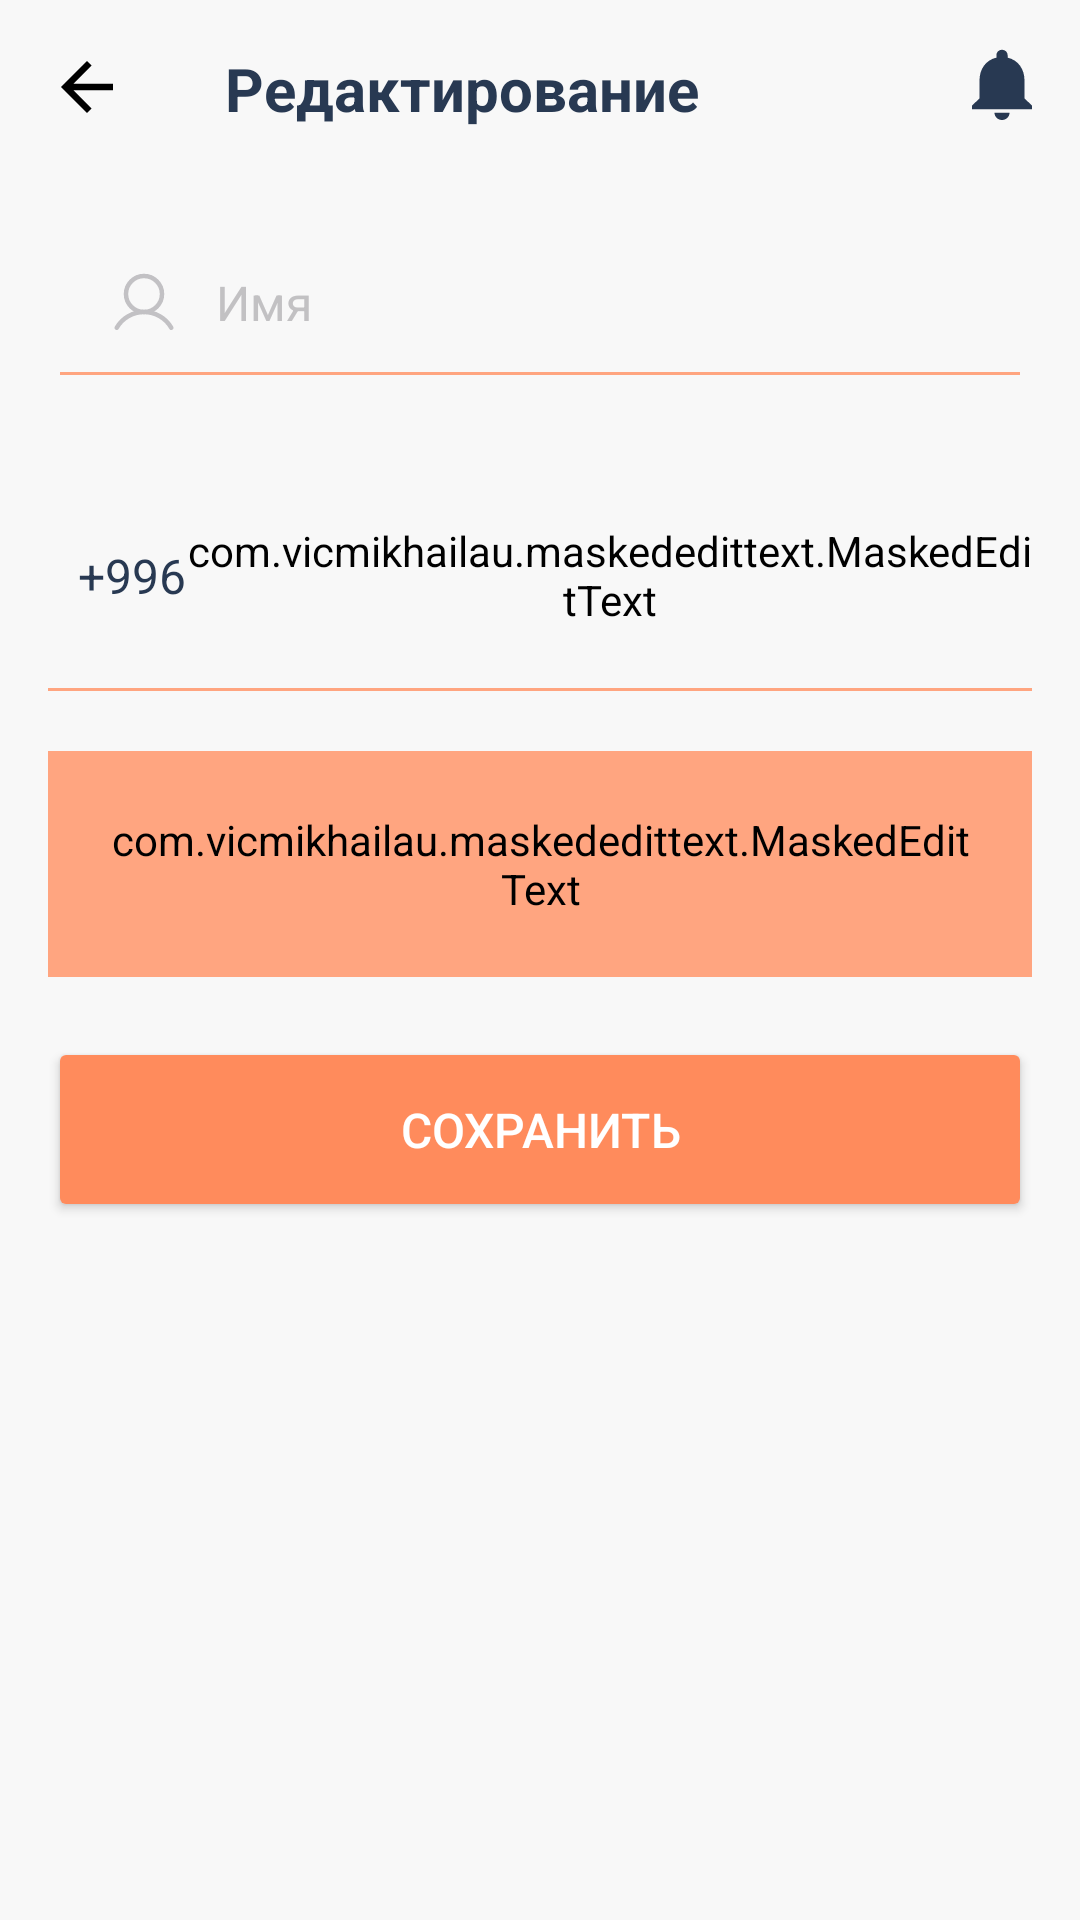

Here is an Android app screen rendered from its layout file. Give the layout XML and the strings, colors and styles it references.
<!-- AndroidManifest.xml: application theme Theme.Neocafe -->
<!-- res/layout/fragment_profile_edit.xml -->
<?xml version="1.0" encoding="utf-8"?>
<LinearLayout xmlns:android="http://schemas.android.com/apk/res/android"
    xmlns:tools="http://schemas.android.com/tools"
    xmlns:app="http://schemas.android.com/apk/res-auto"
    android:layout_width="match_parent"
    android:layout_height="match_parent"
    android:orientation="vertical"
    android:background="@color/client_main_background"
    tools:context=".fragments.profile.ProfileEditFragment">

    <LinearLayout
        android:id="@+id/topContainer"
        android:layout_width="match_parent"
        android:layout_height="wrap_content"
        android:orientation="horizontal"
        android:padding="16dp">

        <ImageButton
            android:id="@+id/arrowBackBtn"
            android:layout_width="wrap_content"
            android:layout_height="wrap_content"
            android:background="#00000000"
            android:src="@drawable/arrow_back" />

        <TextView
            android:layout_width="0dp"
            android:layout_height="wrap_content"
            android:layout_marginStart="33dp"
            android:layout_weight="1"
            android:text="@string/editing"
            android:textColor="@color/client_main"
            android:textSize="20sp"
            android:textStyle="bold" />

        <ImageButton
            android:id="@+id/toNotificationsBtn"
            android:layout_width="wrap_content"
            android:layout_height="wrap_content"
            android:background="#00000000"
            android:src="@drawable/notification_icon" />


    </LinearLayout>

    <LinearLayout
        android:layout_width="match_parent"
        android:layout_height="match_parent"
        android:orientation="vertical"
        android:layout_marginHorizontal="16dp"
        android:layout_marginVertical="10dp">

        <EditText
            android:id="@+id/userNameEditTxt"
            android:layout_width="match_parent"
            android:layout_height="wrap_content"
            android:padding="20dp"
            android:drawablePadding="12dp"
            android:hint="Имя"
            android:singleLine="true"
            android:backgroundTint="@color/under_line_edit_text"
            android:textColor="@color/client_main"
            android:textSize="16sp"
            android:textColorHint="@color/hint_color"
            android:drawableStart="@drawable/profile_user_icon"/>

        <androidx.constraintlayout.widget.ConstraintLayout
            android:layout_width="match_parent"
            android:layout_height="wrap_content"
            android:layout_marginTop="20dp"
            android:orientation="horizontal">

            <Spinner
                android:id="@+id/countryCode"
                android:layout_width="wrap_content"
                android:layout_height="wrap_content"
                android:layout_marginStart="10dp"
                android:background="#00000000"
                app:layout_constraintStart_toStartOf="parent"
                app:layout_constraintTop_toTopOf="parent"
                app:layout_constraintBottom_toBottomOf="parent"/>

            <TextView
                android:id="@+id/chosen_country"
                android:layout_width="wrap_content"
                android:layout_height="wrap_content"
                android:layout_marginEnd="-10dp"
                android:text="@string/initial_country_code"
                android:textColor="@color/client_main"
                android:textSize="16sp"
                app:layout_constraintStart_toEndOf="@id/countryCode"
                app:layout_constraintTop_toTopOf="parent"
                app:layout_constraintBottom_toBottomOf="parent"/>

            <com.vicmikhailau.maskededittext.MaskedEditText
                android:id="@+id/phoneNumberEditTxt"
                android:layout_width="0dp"
                android:layout_height="wrap_content"
                android:backgroundTint="#00000000"
                android:hint="@string/initial_phone_hint"
                android:inputType="number"
                android:paddingVertical="20dp"
                android:textColor="@color/client_main"
                android:textColorHint="@color/hint_color"
                android:textSize="16sp"
                app:layout_constraintBottom_toBottomOf="parent"
                app:layout_constraintEnd_toEndOf="parent"
                app:layout_constraintStart_toEndOf="@+id/chosen_country"
                app:layout_constraintTop_toTopOf="parent"
                app:mask="### ### ###" />

            <View
                android:layout_width="0dp"
                android:layout_height="1dp"
                android:background="@color/under_line_edit_text"
                app:layout_constraintTop_toBottomOf="@id/phoneNumberEditTxt"
                app:layout_constraintStart_toStartOf="parent"
                app:layout_constraintEnd_toEndOf="parent"/>

        </androidx.constraintlayout.widget.ConstraintLayout>

        <com.vicmikhailau.maskededittext.MaskedEditText
            android:id="@+id/birthdateEditTxt"
            android:layout_width="match_parent"
            android:layout_height="wrap_content"
            android:layout_marginTop="20dp"
            android:drawableLeft="@drawable/calendar_icon"
            android:backgroundTint="@color/under_line_edit_text"
            android:padding="20dp"
            android:textSize="16sp"
            android:textColor="@color/client_main"
            android:drawablePadding="12dp"
            android:inputType="datetime"
            android:hint="@string/hint_date"
            android:textColorHint="@color/hint_color"
            app:mask="##.##.####" />

        <Button
            android:id="@+id/saveBtn"
            android:layout_width="match_parent"
            android:layout_height="wrap_content"
            android:backgroundTint="@color/button_background"
            android:layout_marginTop="20dp"
            android:padding="20dp"
            android:text="Сохранить"
            android:textColor="@color/white"
            android:textSize="16sp"
            app:cornerRadius="10dp" />


    </LinearLayout>

</LinearLayout>
<!-- resources referenced by this layout -->
<resources>
  <color name="button_background">#FF8B5C</color>
  <color name="client_main">#283952</color>
  <color name="client_main_background">#F8F8F8</color>
  <color name="hint_color">#C2C1C3</color>
  <color name="under_line_edit_text">#FFA580</color>
  <color name="white">#FFFFFFFF</color>
  <!-- drawable arrow_back (drawable) -->
  <vector xmlns:android="http://schemas.android.com/apk/res/android"
      android:width="26dp"
      android:height="26dp"
      android:viewportWidth="26"
      android:viewportHeight="26">
    <group>
      <clip-path
          android:pathData="M0,0h26v26h-26z"/>
      <path
          android:pathData="M21.667,11.917H8.483L14.538,5.861L13,4.333L4.333,13L13,21.667L14.528,20.139L8.483,14.083H21.667V11.917Z"
          android:fillColor="#FF000000"/>
    </group>
  </vector>
  <!-- drawable calendar_icon: vector/xml drawable (drawable, 2052 chars, omitted) -->
  <!-- drawable notification_icon (drawable) -->
  <vector xmlns:android="http://schemas.android.com/apk/res/android"
      android:width="20dp"
      android:height="24dp"
      android:viewportWidth="16"
      android:viewportHeight="20">
    <path
        android:pathData="M8,20C9.1,20 10,19.1 10,18H6C6,19.1 6.89,20 8,20ZM14,14V9C14,5.93 12.36,3.36 9.5,2.68V2C9.5,1.17 8.83,0.5 8,0.5C7.17,0.5 6.5,1.17 6.5,2V2.68C3.63,3.36 2,5.92 2,9V14L0,16V17H16V16L14,14Z"
        android:fillColor="#283952"
        android:fillType="evenOdd"/>
  </vector>
  <!-- drawable profile_user_icon (drawable) -->
  <vector xmlns:android="http://schemas.android.com/apk/res/android"
      android:width="24dp"
      android:height="24dp"
      android:viewportWidth="24"
      android:viewportHeight="24">
    <path
        android:pathData="M12,15C15.314,15 18,12.314 18,9C18,5.686 15.314,3 12,3C8.686,3 6,5.686 6,9C6,12.314 8.686,15 12,15Z"
        android:strokeWidth="1.5"
        android:fillColor="#00000000"
        android:strokeColor="#C2C1C4"/>
    <path
        android:pathData="M2.905,20.249C3.827,18.653 5.153,17.328 6.75,16.406C8.346,15.485 10.157,15 12,15C13.843,15 15.654,15.485 17.251,16.406C18.847,17.328 20.173,18.653 21.095,20.249"
        android:strokeLineJoin="round"
        android:strokeWidth="1.5"
        android:fillColor="#00000000"
        android:strokeColor="#C2C1C4"
        android:strokeLineCap="round"/>
  </vector>
  <string name="editing">Редактирование</string>
  <string name="hint_date">01.01.1991</string>
  <string name="initial_country_code">+996</string>
  <string name="initial_phone_hint">555 555 555</string>
  <style name="Theme.Neocafe" parent="Base.Theme.Neocafe" />
  <style name="Base.Theme.Neocafe" parent="Theme.Material3.DayNight.NoActionBar">
          <item name="android:statusBarColor">@color/white</item>
          <item name="android:windowLightStatusBar">true</item>
      </style>
</resources>
